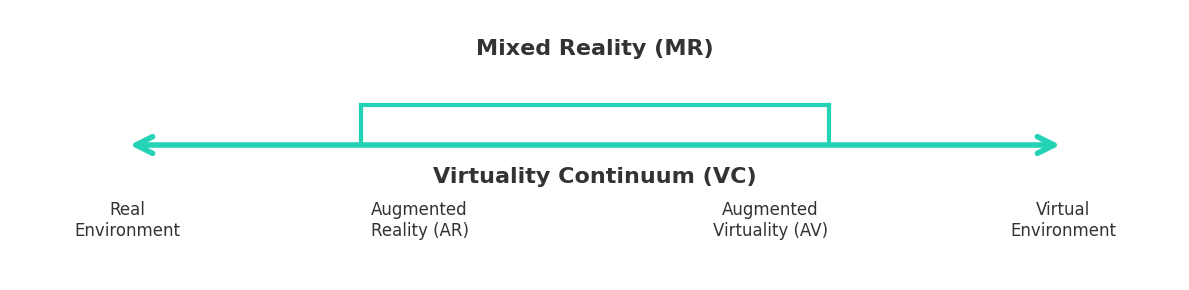

The matplotlib source for this figure: (Note: this script raises an exception after producing the figure.)
import matplotlib.pyplot as plt
from matplotlib.patches import FancyArrowPatch
import numpy as np

# Enforce a clean, modern sans-serif
plt.rcParams['font.family'] = 'sans-serif'
plt.rcParams['font.sans-serif'] = ['DejaVu Sans', 'Arial']

# Colors
accent = '#24d2b6'
text_color = '#333333'

# Figure and axis
fig, ax = plt.subplots(figsize=(12, 3))
ax.set_xlim(0, 100)
ax.set_ylim(0, 10)

# Virtuality Continuum: double-headed arrow
arrow = FancyArrowPatch(
    (10, 5), (90, 5),
    arrowstyle='<->,head_length=12,head_width=6',
    linewidth=4, color=accent
)
ax.add_patch(arrow)

# Mixed Reality bracket: horizontal then verticals down to arrow
ax.plot([30, 70], [6.5, 6.5], color=accent, linewidth=3)  # top horizontal
ax.plot([30, 30], [6.5, 5], color=accent, linewidth=3)    # left vertical down
ax.plot([70, 70], [6.5, 5], color=accent, linewidth=3)    # right vertical down

# Titles
ax.text(50, 8.2, 'Mixed Reality (MR)',
        ha='center', va='bottom',
        fontsize=16, fontweight='bold', color=text_color,
        fontfamily='sans-serif')
ax.text(50, 4.2, 'Virtuality Continuum (VC)',
        ha='center', va='top',
        fontsize=16, fontweight='bold', color=text_color,
        fontfamily='sans-serif')

# Section labels
sections = [
    ('Real\nEnvironment', 10),
    ('Augmented\nReality (AR)', 35),
    ('Augmented\nVirtuality (AV)', 65),
    ('Virtual\nEnvironment', 90),
]
for label, x in sections:
    ax.text(x, 2.2, label,
            ha='center', va='center',
            fontsize=12, color=text_color,
            fontfamily='sans-serif')

def main():
    # Clean up
    ax.axis('off')
    plt.tight_layout()
    plt.savefig('../assets/02/xr-continuum.pdf', bbox_inches='tight', dpi=300)
    plt.show()
    plt.close()

if __name__ == "__main__":
    main()
